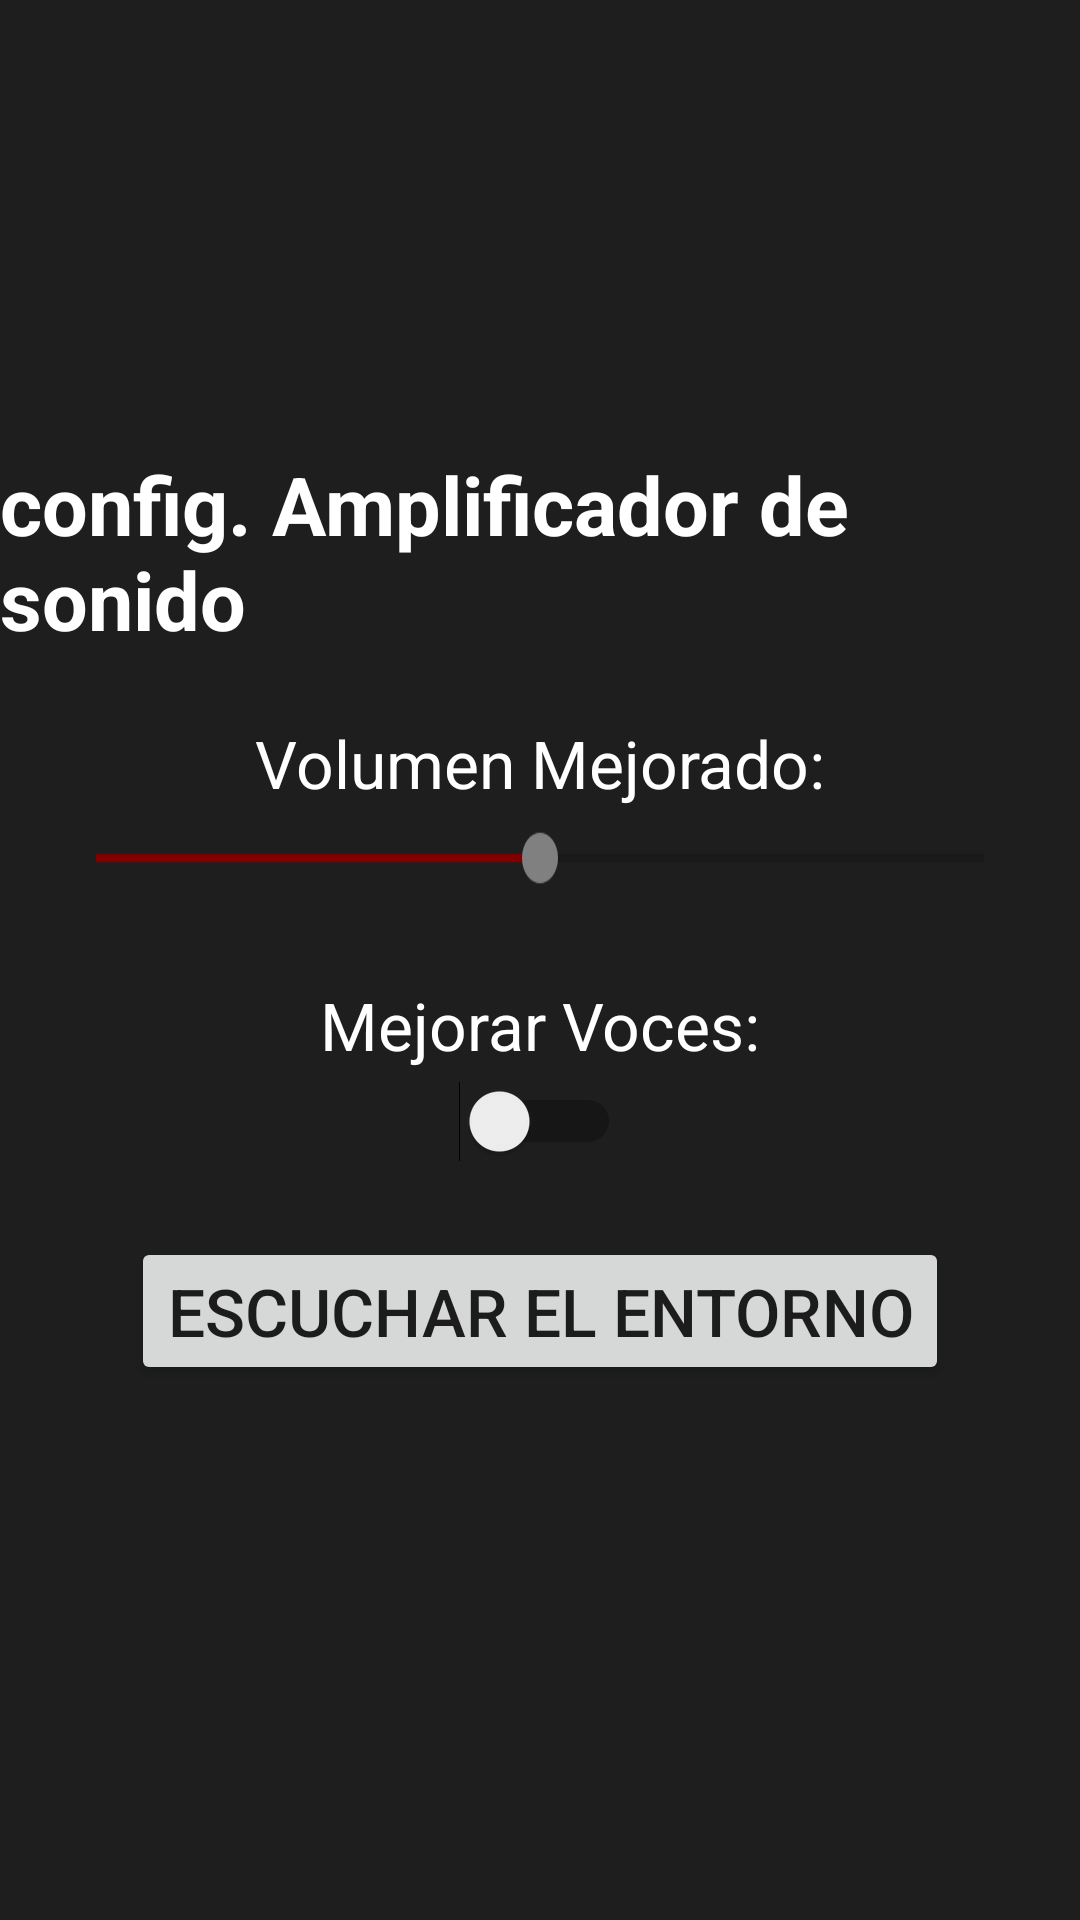

Here is an Android app screen rendered from its layout file. Give the layout XML and the strings, colors and styles it references.
<!-- AndroidManifest.xml: application theme Theme.ARTCOM_PROY -->
<!-- res/layout/activity_screen.xml -->
<?xml version="1.0" encoding="utf-8"?>
<androidx.constraintlayout.widget.ConstraintLayout xmlns:android="http://schemas.android.com/apk/res/android"
    xmlns:app="http://schemas.android.com/apk/res-auto"
    xmlns:tools="http://schemas.android.com/tools"
    android:id="@+id/main"
    android:layout_width="match_parent"
    android:layout_height="match_parent"
    android:background="#1E1E1E"
    tools:context=".Screen_Activity">


    
    <TextView
        android:id="@+id/titulo"
        android:layout_width="wrap_content"
        android:layout_height="wrap_content"
        android:layout_marginTop="150dp"
        android:text="config. Amplificador de sonido"
        android:textColor="@color/white"
        android:textSize="27dp"
        android:textStyle="bold"
        app:layout_constraintEnd_toEndOf="parent"
        app:layout_constraintStart_toStartOf="parent"
        app:layout_constraintTop_toTopOf="parent"
        tools:ignore="MissingConstraints" />

    
    <TextView
        android:id="@+id/volumeLabel"
        android:layout_width="wrap_content"
        android:layout_height="wrap_content"
        android:layout_marginTop="22dp"
        android:text="Volumen Mejorado:"
        android:textColor="@color/white"
        android:textSize="22dp"
        app:layout_constraintEnd_toEndOf="parent"
        app:layout_constraintStart_toStartOf="parent"
        app:layout_constraintTop_toBottomOf="@id/titulo" />

    
    <SeekBar
        android:id="@+id/volumeSeekBar"
        android:layout_width="0dp"
        android:layout_height="wrap_content"
        android:layout_marginStart="16dp"
        android:layout_marginTop="8dp"
        android:layout_marginEnd="16dp"
        android:max="200"
        android:progress="100"
        android:progressTint="#800000"
        android:scaleY="1.4"
        android:thumbTint="#808080"
        app:layout_constraintEnd_toEndOf="parent"
        app:layout_constraintStart_toStartOf="parent"
        app:layout_constraintTop_toBottomOf="@id/volumeLabel" />

    
    <TextView
        android:id="@+id/voiceLabel"
        android:layout_width="wrap_content"
        android:layout_height="wrap_content"
        android:layout_marginTop="32dp"
        android:text="Mejorar Voces:"
        android:textColor="@color/white"
        android:textSize="22dp"
        app:layout_constraintEnd_toEndOf="parent"
        app:layout_constraintStart_toStartOf="parent"
        app:layout_constraintTop_toBottomOf="@id/volumeSeekBar" />

    
    <Switch
        android:id="@+id/voiceEnhanceSwitch"
        android:layout_width="wrap_content"
        android:layout_height="wrap_content"
        android:layout_marginTop="4dp"
        app:layout_constraintEnd_toEndOf="parent"
        app:layout_constraintStart_toStartOf="parent"
        app:layout_constraintTop_toBottomOf="@id/voiceLabel" />

    
    <Button
        android:id="@+id/listenButton"
        android:layout_width="wrap_content"
        android:layout_height="wrap_content"
        android:layout_marginTop="25dp"
        android:layout_marginBottom="32dp"
        android:text="Escuchar el entorno"
        android:textSize="22dp"
        app:layout_constraintEnd_toEndOf="parent"
        app:layout_constraintStart_toStartOf="parent"
        app:layout_constraintTop_toBottomOf="@id/voiceEnhanceSwitch" />


</androidx.constraintlayout.widget.ConstraintLayout>
<!-- resources referenced by this layout -->
<resources>
  <style name="Theme.ARTCOM_PROY" parent="Theme.MaterialComponents.DayNight.DarkActionBar">
          
          <item name="colorPrimary">@color/purple_500</item>
          <item name="colorPrimaryVariant">@color/purple_700</item>
          <item name="colorOnPrimary">@color/white</item>
          
          <item name="colorSecondary">@color/teal_200</item>
          <item name="colorSecondaryVariant">@color/teal_700</item>
          <item name="colorOnSecondary">@color/black</item>
          
          <item name="android:statusBarColor">?attr/colorPrimaryVariant</item>
          
      </style>
  <!-- not gathered from this repository: default colours our renderer supplied (Android Studio template values) -->
  <color name="purple_500">#FF6200EE</color>
  <color name="purple_700">#FF3700B3</color>
  <color name="teal_200">#FF03DAC5</color>
  <color name="teal_700">#FF018786</color>
  <color name="black">#FF000000</color>
  <color name="white">#FFFFFFFF</color>
</resources>
